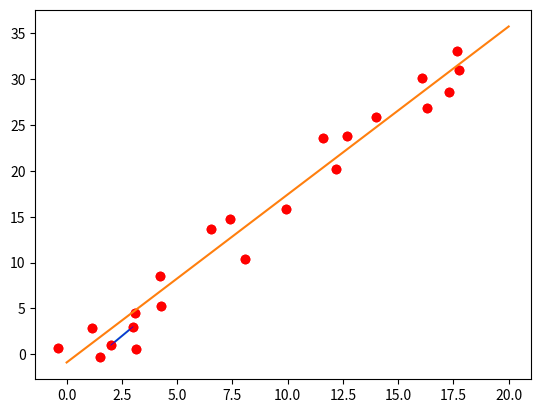

Python code for this plot:
import math
import numpy as np
from matplotlib import pyplot as plt

(x1, y1) = (2, 1)
(x2, y2) = (3, 3)

plt.plot(x1, y1, 'ro')
plt.plot(x2, y2, 'ro')
plt.plot([x1, x2], [y1, y2])
plt.show()

a = 2
b = -3

plt.plot(x1, y1, 'ro')
plt.plot(x2, y2, 'ro')

x= np.linspace(2.0,3.0,num=10)

droite = a*x+b
plt.plot(x, droite, color='blue', linewidth=0.5)

plt.show()

# Création d'une matrice 2x2

A = np.array([[2, 1], [3, 1]])
A

# Calcul de l'inverse de la matrice A

Ainv = np.linalg.inv(A)
Ainv

# Multiplions l'inverse de A avec A pour vérifier qu'on obtient bien la matrice identitée

Ainv.dot(A)

y = np.array([1, 3])
v = Ainv.dot(y)
v

x = np.array([-0.40033681,  1.12710083,  1.51535892,  3.13012734,  3.07744676,
        4.25275393,  6.535855  ,  4.23343874,  8.048823  ,  7.38773014,
        9.91933651, 12.69142755, 11.61959316, 12.20667906, 13.98048109,
       16.07602619, 16.31351797, 17.31102756, 17.74511659, 17.66863483])

y = np.array([ 0.7261771 ,  2.86206199, -0.2489528 ,  0.63325248,  4.49244568,
        5.30531409, 13.6101148 ,  8.48395548, 10.42996366, 14.74172737,
       15.88897483, 23.76571743, 23.61602269, 20.17880228, 25.85779471,
       30.11114371, 26.88735809, 28.57977723, 30.99383456, 33.03676545])

plt.scatter(x, y, color='red')
plt.show()

x_matrix = x.reshape((-1, 1))
ones = np.ones((len(x), 1))
A = np.append(x_matrix, ones, axis=1)
A

At = A.T
pseudo_inv = np.linalg.inv(At.dot(A)).dot(At)
pseudo_inv

(a, b) = pseudo_inv.dot(y)

x_points = [0, 20]
y_points = [a*x + b for x in x_points]
plt.scatter(x, y, color='red')
plt.plot(x_points, y_points)
plt.show()

epsilon = ((a*x + b - y)**2).mean()
math.sqrt(epsilon)

